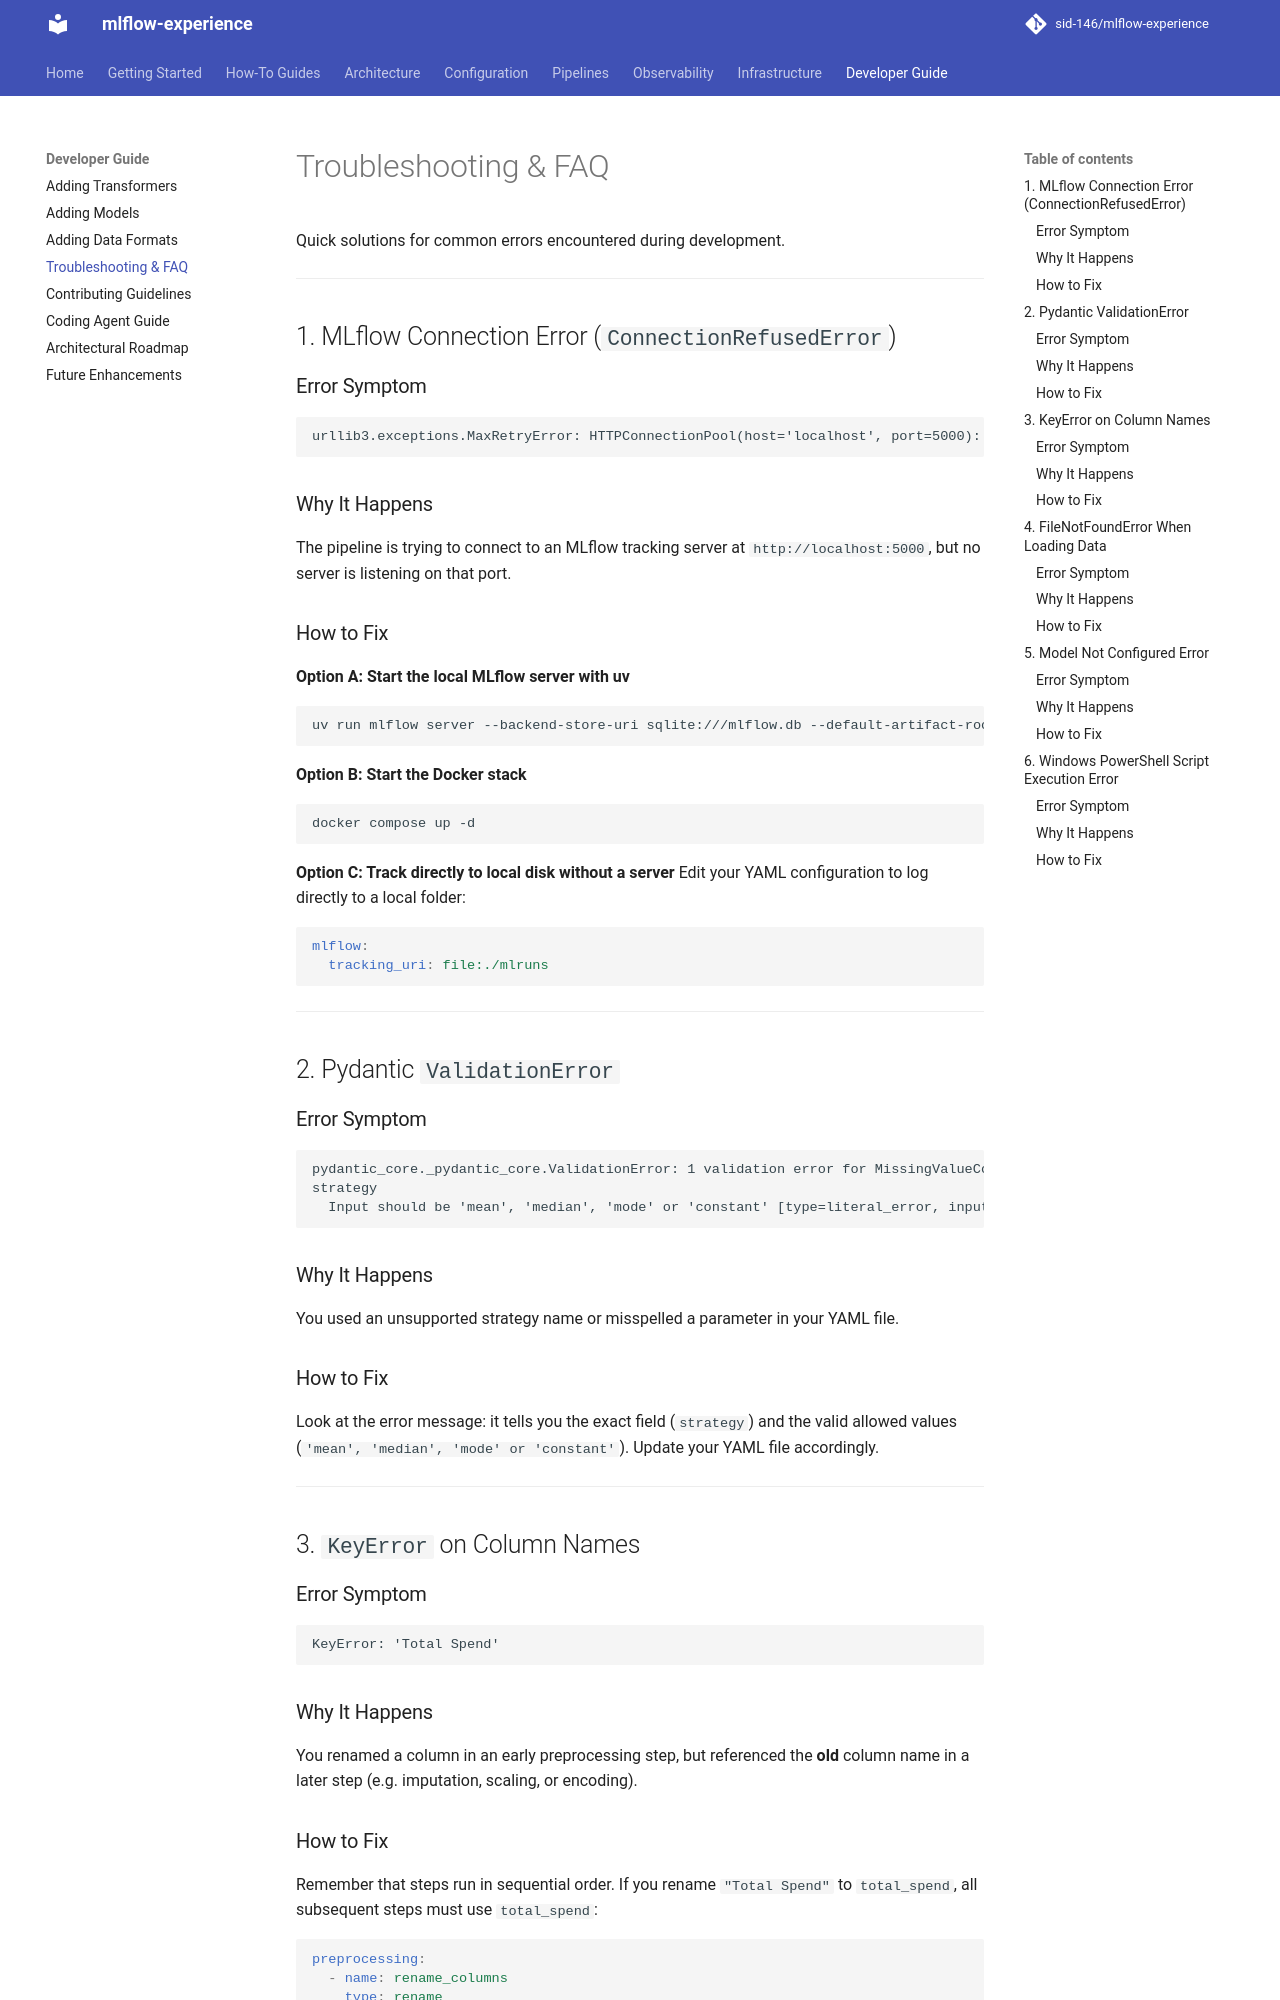

repository: sid-146/mlflow-experience · page: developer-guide/troubleshooting/index.html · generator: mkdocs

# Troubleshooting & FAQ

Quick solutions for common errors encountered during development.

---

## 1. MLflow Connection Error (`ConnectionRefusedError`)

### Error Symptom
```text
urllib3.exceptions.MaxRetryError: HTTPConnectionPool(host='localhost', port=5000): Max retries exceeded with url: /api/2.0/mlflow/experiments/get-by-name
```

### Why It Happens
The pipeline is trying to connect to an MLflow tracking server at `http://localhost:5000`, but no server is listening on that port.

### How to Fix

**Option A: Start the local MLflow server with uv**
```bash
uv run mlflow server --backend-store-uri sqlite:///mlflow.db --default-artifact-root ./mlruns --port 5000
```

**Option B: Start the Docker stack**
```bash
docker compose up -d
```

**Option C: Track directly to local disk without a server**
Edit your YAML configuration to log directly to a local folder:
```yaml
mlflow:
  tracking_uri: file:./mlruns
```

---

## 2. Pydantic `ValidationError`

### Error Symptom
```text
pydantic_core._pydantic_core.ValidationError: 1 validation error for MissingValueConfig
strategy
  Input should be 'mean', 'median', 'mode' or 'constant' [type=literal_error, input_value='average', input_type=str]
```

### Why It Happens
You used an unsupported strategy name or misspelled a parameter in your YAML file.

### How to Fix
Look at the error message: it tells you the exact field (`strategy`) and the valid allowed values (`'mean', 'median', 'mode' or 'constant'`). Update your YAML file accordingly.

---

## 3. `KeyError` on Column Names

### Error Symptom
```text
KeyError: 'Total Spend'
```

### Why It Happens
You renamed a column in an early preprocessing step, but referenced the **old** column name in a later step (e.g. imputation, scaling, or encoding).
